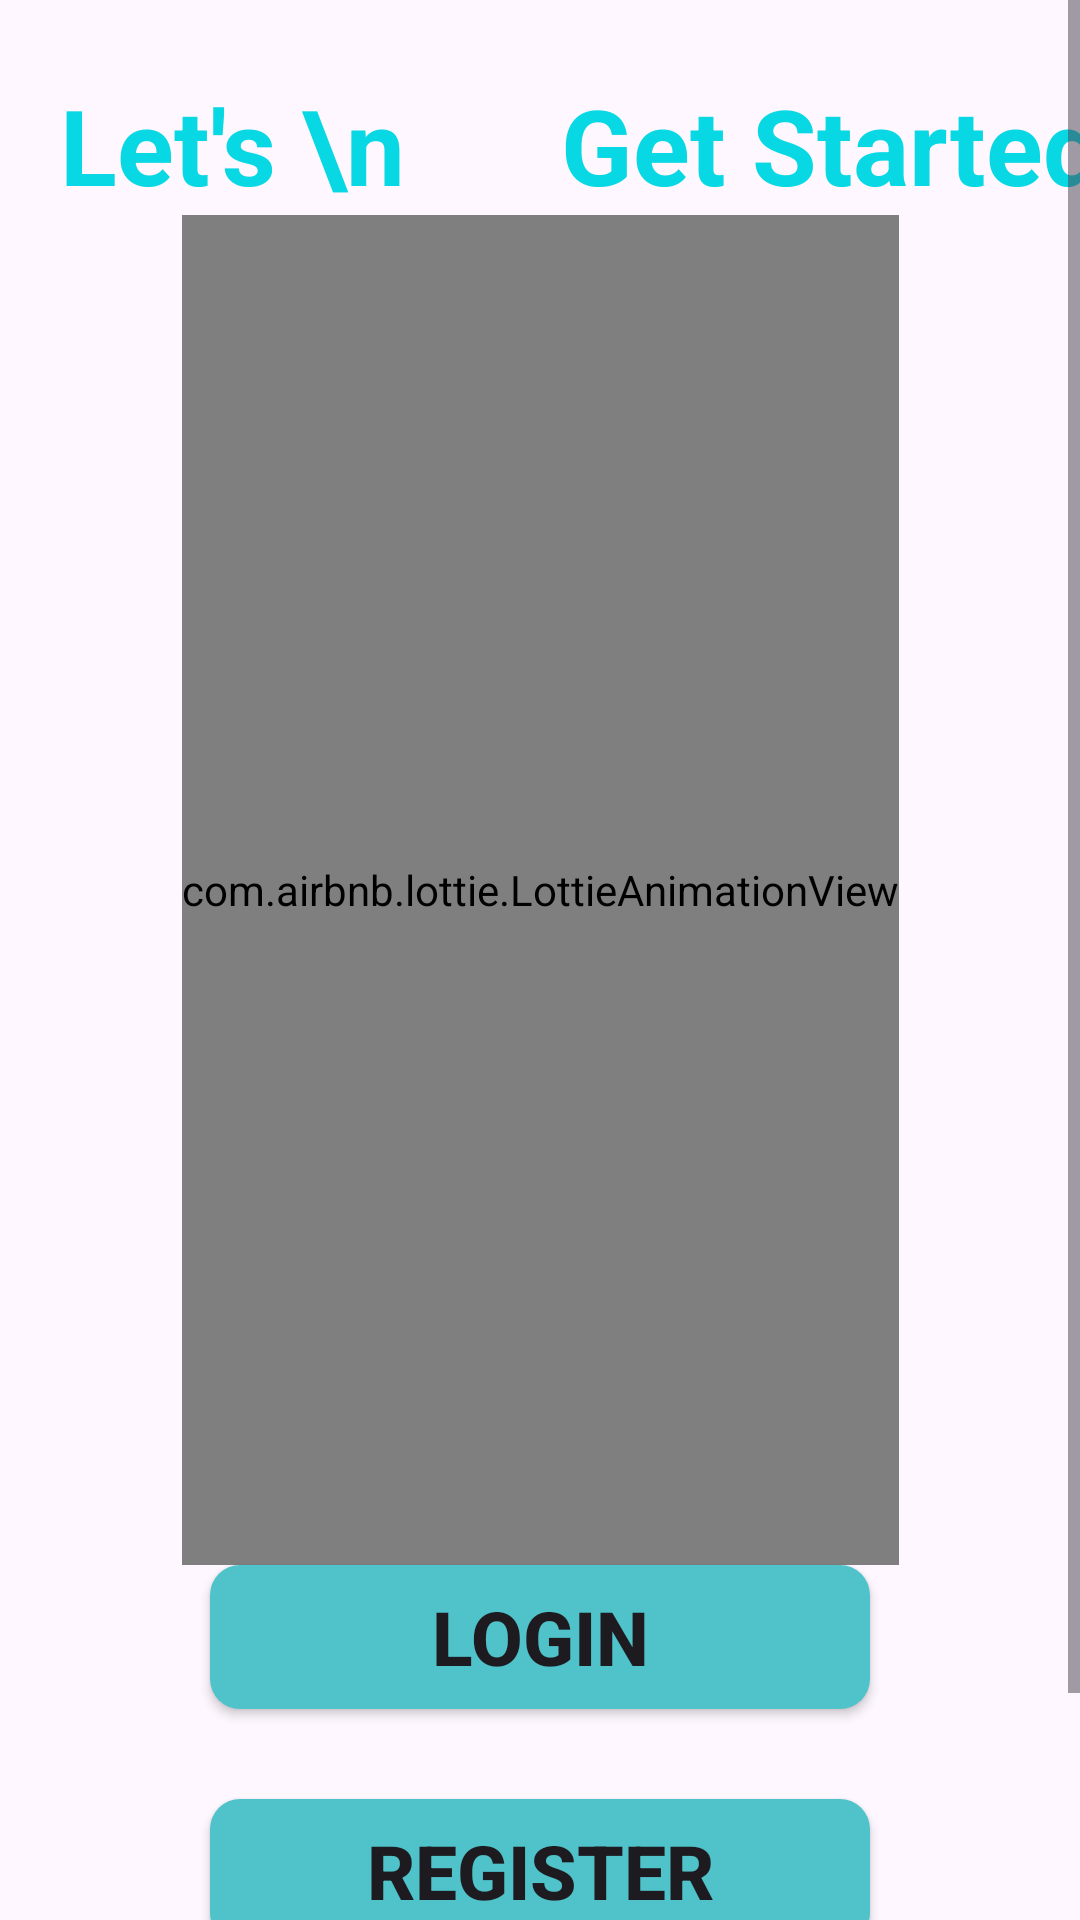

Android layout source for this screen:
<!-- AndroidManifest.xml: application theme Theme.Assignment_minhnqph31902 -->
<!-- res/layout/activity_get_start.xml -->
<?xml version="1.0" encoding="utf-8"?>
<ScrollView xmlns:android="http://schemas.android.com/apk/res/android"
    xmlns:app="http://schemas.android.com/apk/res-auto"
    xmlns:tools="http://schemas.android.com/tools"
    android:layout_width="match_parent"
    android:layout_height="match_parent">

    <androidx.constraintlayout.widget.ConstraintLayout xmlns:android="http://schemas.android.com/apk/res/android"
        xmlns:app="http://schemas.android.com/apk/res-auto"
        xmlns:tools="http://schemas.android.com/tools"
        android:layout_width="match_parent"
        android:layout_height="match_parent"
        tools:context=".UI.Intro.GetStartActivity">

        <TextView
            android:id="@+id/textView"
            android:layout_width="wrap_content"
            android:layout_height="wrap_content"
            android:layout_marginStart="20dp"
            android:layout_marginTop="25dp"
            android:text="Let's \n      Get Started"
            android:textColor="#08D8E4"
            android:textSize="35sp"
            android:textStyle="bold"
            app:layout_constraintStart_toStartOf="parent"
            app:layout_constraintTop_toTopOf="parent" />

        <com.airbnb.lottie.LottieAnimationView
            android:id="@+id/imageView"
            android:layout_width="wrap_content"
            android:layout_height="450dp"
            app:layout_constraintEnd_toEndOf="parent"
            app:layout_constraintStart_toStartOf="parent"
            app:layout_constraintTop_toBottomOf="@id/textView"
            app:lottie_autoPlay="true"
            app:lottie_loop="true"
            app:lottie_rawRes="@raw/get_start" />

        <Button
            android:id="@+id/btnLoginGetStart"
            android:layout_width="220dp"
            android:layout_height="wrap_content"
            android:background="@drawable/background_button_get_started"
            android:text="Login"
            android:textSize="25sp"
            android:textStyle="bold"
            app:backgroundTint="@null"
            app:layout_constraintEnd_toEndOf="parent"
            app:layout_constraintStart_toStartOf="parent"
            app:layout_constraintTop_toBottomOf="@id/imageView" />

        <Button
            android:id="@+id/btnSignUpGetStart"
            android:layout_width="220dp"
            android:layout_height="wrap_content"
            android:layout_marginTop="30dp"
            android:background="@drawable/background_button_get_started"
            android:text="Register"
            android:textSize="25sp"
            android:textStyle="bold"
            app:backgroundTint="@null"
            app:layout_constraintEnd_toEndOf="parent"
            app:layout_constraintStart_toStartOf="parent"
            app:layout_constraintTop_toBottomOf="@id/btnLoginGetStart" />

        <CheckBox
            android:id="@+id/checkBoxAgree"
            android:layout_width="250dp"
            android:layout_height="wrap_content"
            android:layout_margin="30sp"
            android:text="@string/agree"
            android:textColor="@color/black"
            android:textSize="10sp"
            app:layout_constraintEnd_toEndOf="parent"
            app:layout_constraintStart_toStartOf="parent"
            app:layout_constraintTop_toBottomOf="@id/btnSignUpGetStart" />

    </androidx.constraintlayout.widget.ConstraintLayout>
</ScrollView>
<!-- resources referenced by this layout -->
<resources>
  <color name="black">#FF000000</color>
  <!-- drawable background_button_get_started (drawable) -->
  <?xml version="1.0" encoding="utf-8"?>
  <selector xmlns:android="http://schemas.android.com/apk/res/android">
      <item android:state_pressed="true">
          <shape android:shape="rectangle">
              <corners android:radius="10dp" />
              <solid android:color="#08D8E4" />
          </shape>
      </item>
      <item android:state_pressed="false">
          <shape android:shape="rectangle">
              <corners android:radius="10dp" />
              <solid android:color="@color/purple_500" />
          </shape>
      </item>
  </selector>
  <string name="agree">By Logging in and Registering, you agree to our <u>Terms</u> and <u>Conditions</u></string>
  <style name="Theme.Assignment_minhnqph31902" parent="Base.Theme.Assignment_minhnqph31902" />
  <color name="purple_500">#50C2C9</color>
  <style name="Base.Theme.Assignment_minhnqph31902" parent="Theme.Material3.DayNight.NoActionBar">
          
          
      </style>
</resources>
